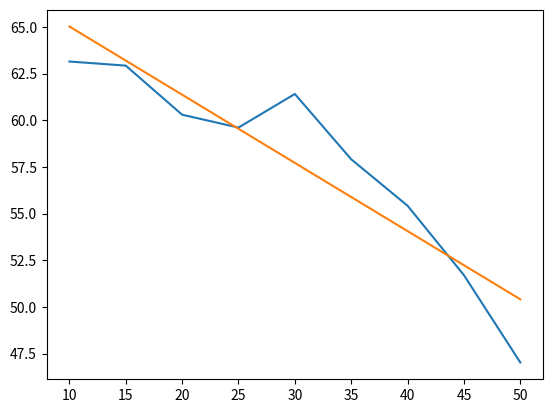

Generate this figure with matplotlib:
import matplotlib.pyplot as plt
import numpy as np
import pandas as pd
x = np.array([10,15,20,25,30,35,40,45,50])
y=np.array([63.15,62.93,60.30, 59.61, 61.41, 57.91, 55.42, 51.70, 47.02])
y2 = np.array([0.016, 0.016, 0.017, 0.017, 0.016, 0.017, 0.018, 0.019, 0.021])
m, b = np.polyfit(x, y, 1)
# m, b = np.polyfit(x, y2, 1)

plt.plot(x,y)
# plt.plot(x,y2)
plt.plot(x, m*x +b)
plt.show()